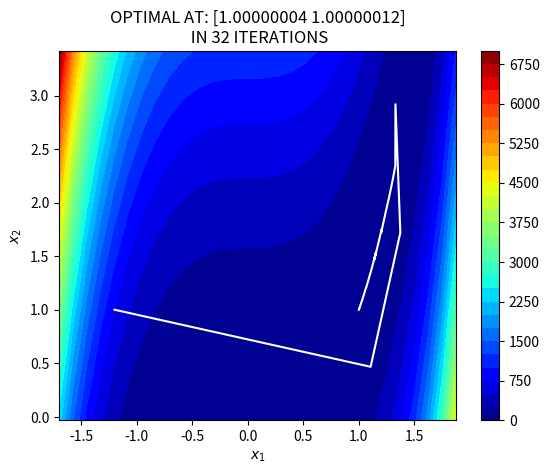

Reproduce this figure in Python.
import numpy as np 
import matplotlib.pyplot as plt 

def f(x):
    '''
    FUNCTION TO BE OPTIMISED
    '''
    d = len(x)
    return sum(100*(x[i+1]-x[i]**3)**2 + (x[i]-1)**2 for i in range(d-1))

def grad(f,x): 
    '''
    CENTRAL FINITE DIFFERENCE CALCULATION
    '''
    h = np.cbrt(np.finfo(float).eps)
    d = len(x)
    nabla = np.zeros(d)
    for i in range(d): 
        x_for = np.copy(x) 
        x_back = np.copy(x)
        x_for[i] += h 
        x_back[i] -= h 
        nabla[i] = (f(x_for) - f(x_back))/(2*h) 
    return nabla 

def line_search(f,x,p,nabla):
    '''
    BACKTRACK LINE SEARCH WITH WOLFE CONDITIONS
    '''
    a = 1
    c1 = 1e-4 
    c2 = 0.9 
    fx = f(x)
    x_new = x + a * p 
    nabla_new = grad(f,x_new)
    while f(x_new) >= fx + (c1*a*nabla.T@p) or nabla_new.T@p <= c2*nabla.T@p : 
        a *= 0.5
        x_new = x + a * p 
        nabla_new = grad(f,x_new)
    return a


def BFGS(f,x0,max_it,plot=False):
    '''
    DESCRIPTION
    BFGS Quasi-Newton Method, implemented as described in Nocedal:
    Numerical Optimisation.


    INPUTS:
    f:      function to be optimised 
    x0:     intial guess
    max_it: maximum iterations 
    plot:   if the problem is 2 dimensional, returns 
            a trajectory plot of the optimisation scheme.

    OUTPUTS: 
    x:      the optimal solution of the function f 

    '''
    d = len(x0) # dimension of problem 
    nabla = grad(f,x0) # initial gradient 
    H = np.eye(d) # initial hessian
    x = x0[:]
    it = 2 
    if plot == True: 
        if d == 2: 
            x_store =  np.zeros((1,2)) # storing x values 
            x_store[0,:] = x 
        else: 
            print('Too many dimensions to produce trajectory plot!')
            plot = False

    while np.linalg.norm(nabla) > 1e-5: # while gradient is positive
        if it > max_it: 
            print('Maximum iterations reached!')
            break
        it += 1
        p = -H@nabla # search direction (Newton Method)
        a = line_search(f,x,p,nabla) # line search 
        s = a * p 
        x_new = x + a * p 
        nabla_new = grad(f,x_new)
        y = nabla_new - nabla 
        y = np.array([y])
        s = np.array([s])
        y = np.reshape(y,(d,1))
        s = np.reshape(s,(d,1))
        r = 1/(y.T@s)
        li = (np.eye(d)-(r*((s@(y.T)))))
        ri = (np.eye(d)-(r*((y@(s.T)))))
        hess_inter = li@H@ri
        H = hess_inter + (r*((s@(s.T)))) # BFGS Update
        nabla = nabla_new[:] 
        x = x_new[:]
        if plot == True:
            x_store = np.append(x_store,[x],axis=0) # storing x
    if plot == True:
        x1 = np.linspace(min(x_store[:,0]-0.5),max(x_store[:,0]+0.5),30)
        x2 = np.linspace(min(x_store[:,1]-0.5),max(x_store[:,1]+0.5),30)
        X1,X2 = np.meshgrid(x1,x2)
        Z = f([X1,X2])
        plt.figure()
        plt.title('OPTIMAL AT: '+str(x_store[-1,:])+'\n IN '+str(len(x_store))+' ITERATIONS')
        plt.contourf(X1,X2,Z,30,cmap='jet')
        plt.colorbar()
        plt.plot(x_store[:,0],x_store[:,1],c='w')
        plt.xlabel('$x_1$'); plt.ylabel('$x_2$')
        plt.show()
    return x


x_opt = BFGS(f,[-1.2,1],100,plot=True)




